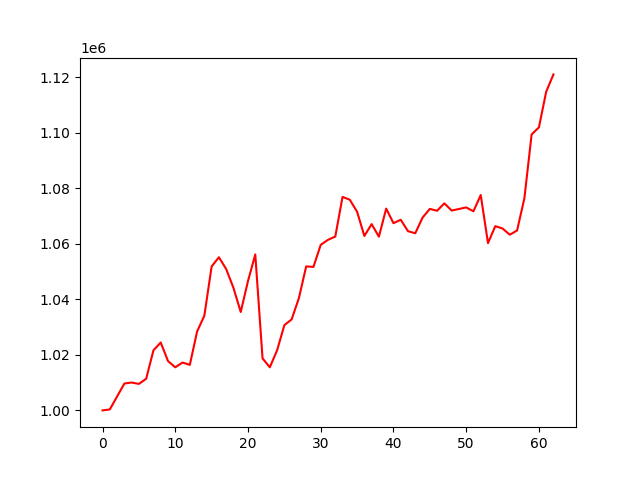

The data file committed next to this chart (first rows):
, 0
0, 1000000
1, 1000351
2, 1005005
3, 1009667
4, 1010039
5, 1009529
6, 1011401
7, 1021635
8, 1024435
9, 1017757
10, 1015517
11, 1017233
12, 1016381
13, 1028385
14, 1034117
15, 1051816
16, 1055122
17, 1050873
18, 1044098
19, 1035425
20, 1046574
21, 1056127
22, 1018732
23, 1015514
24, 1021623
25, 1030686
26, 1032760
27, 1040427
28, 1051828
29, 1051652
30, 1059584
31, 1061394
32, 1062563
33, 1076855
34, 1075812
35, 1071513
36, 1062777
37, 1067051
38, 1062525
39, 1072632
40, 1067390
41, 1068609
42, 1064499
43, 1063757
44, 1069389
45, 1072531
46, 1071852
47, 1074530
48, 1071940
49, 1072493
50, 1073059
51, 1071664
52, 1077521
53, 1060213
54, 1066322
55, 1065467
56, 1063242
57, 1064763
58, 1076302
59, 1099330
... 3 more rows
